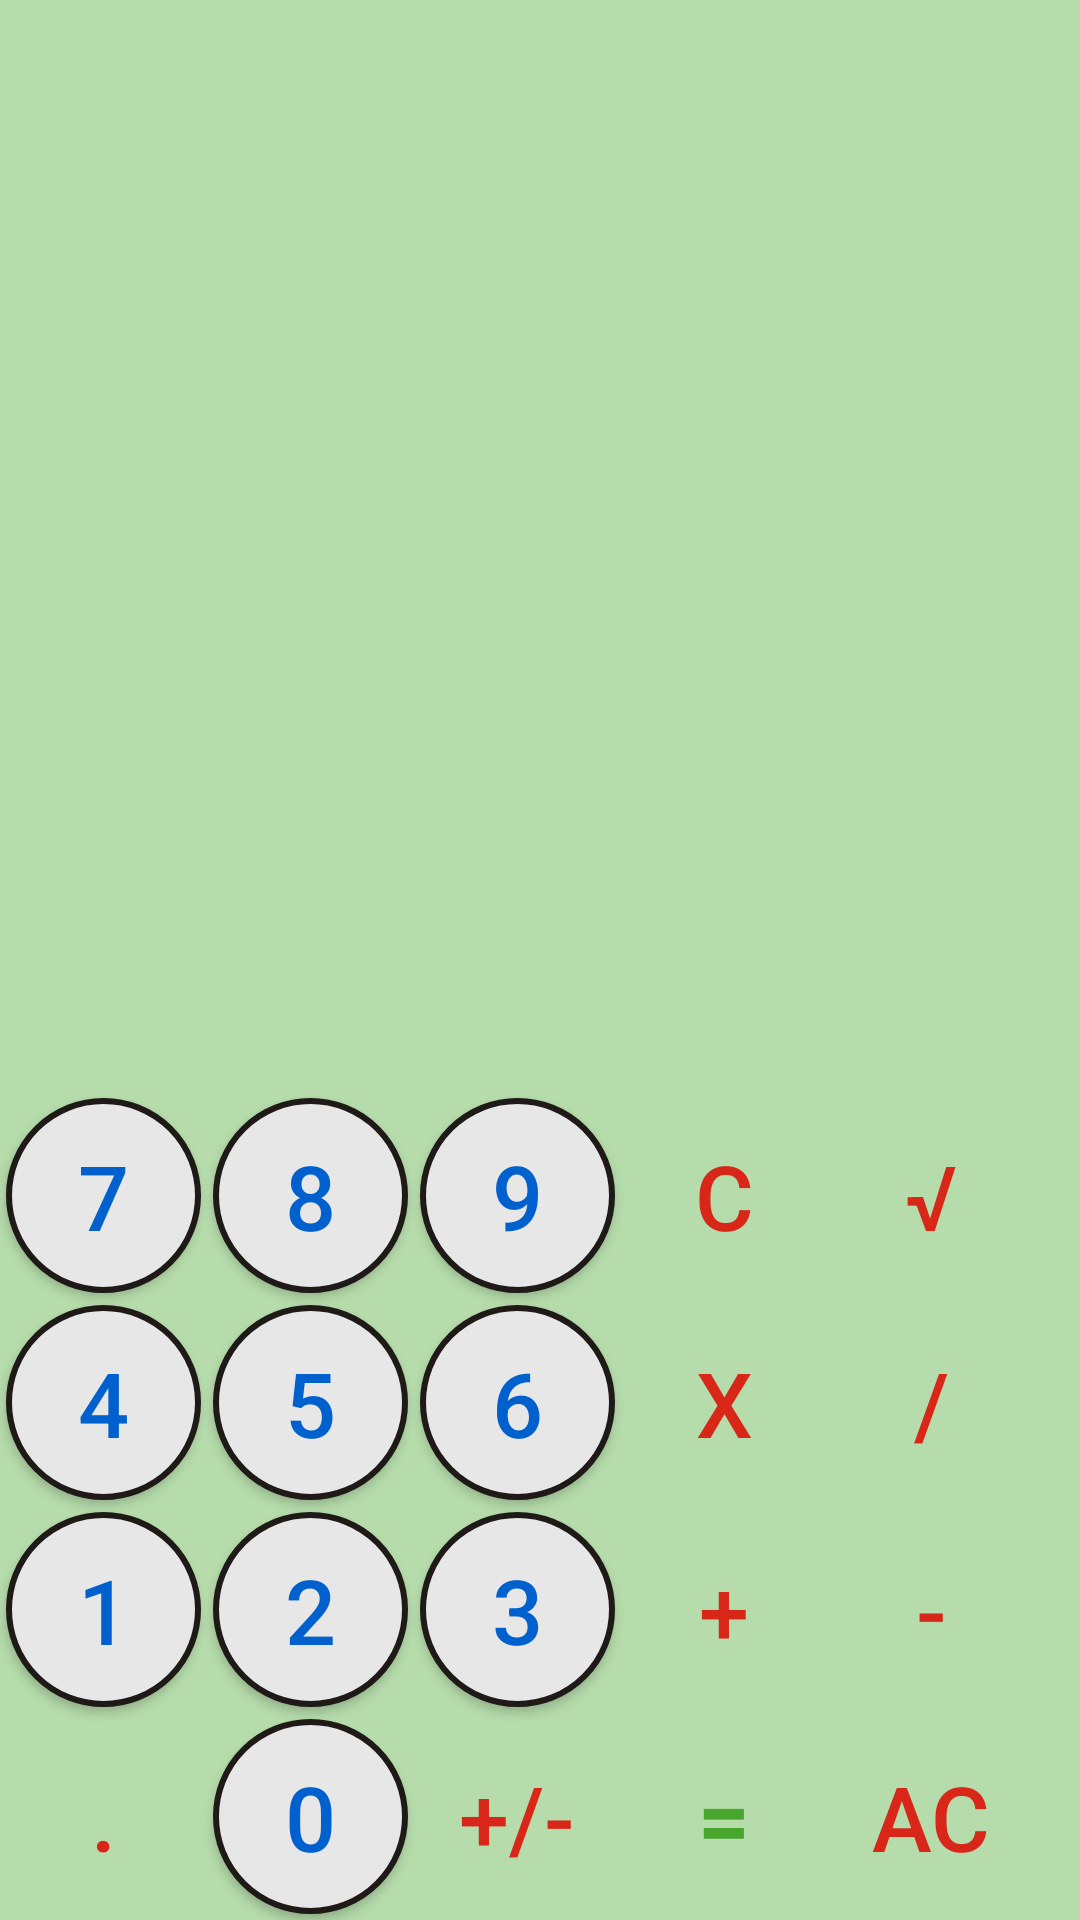

Android layout source for this screen:
<!-- AndroidManifest.xml: application theme AppTheme -->
<!-- res/layout/activity_main.xml -->
<?xml version="1.0" encoding="utf-8"?>
<RelativeLayout xmlns:android="http://schemas.android.com/apk/res/android"
    xmlns:tools="http://schemas.android.com/tools"
    android:id="@+id/activity_main"
    android:layout_width="match_parent"
    android:layout_height="match_parent"
    tools:context="es.hol.fairplay.digitron.MainActivity"
    android:background="@color/greenLight">

    <TextView
        android:layout_width="match_parent"
        android:layout_height="wrap_content"
        android:textSize="25sp"
        android:textColor="@color/green"
        android:id="@+id/past"
        android:layout_centerHorizontal="true"
        android:gravity="start"
        android:paddingLeft="5dp"
        android:paddingRight="5dp" />

    <TextView
        android:layout_width="match_parent"
        android:layout_height="wrap_content"
        android:id="@+id/display"
        android:textSize="50sp"
        android:textColor="@color/black"
        android:layout_centerHorizontal="true"
        android:layout_above="@+id/calc"
        android:gravity="end"
        android:paddingLeft="5dp"
        android:paddingRight="5dp"
        android:tag="d"/>

    <GridLayout
        android:layout_width="wrap_content"
        android:layout_height="wrap_content"
        android:addStatesFromChildren="false"
        android:rowCount="4"
        android:columnCount="5"
        android:layout_alignParentBottom="true"
        android:id="@+id/calc">

        <Button
            android:text="@string/b7"
            android:id="@+id/b7"
            android:tag="7"
            style="@style/num"/>

        <Button
            android:id="@+id/b8"
            android:tag="8"
            android:text="@string/b8"
            style="@style/num"
            />
        <Button
            android:text="@string/b9"
            android:id="@+id/b9"
            android:tag="9"
            style="@style/num"/>

        <Button
            android:id="@+id/C"
            android:text="@string/c"
            android:tag="c"
            style="@style/operand"/>

        <Button
            android:id="@+id/root"
            android:text="@string/root"
            android:tag="root"
            style="@style/operand"/>

        <Button
            android:text="@string/b4"
            android:id="@+id/b4"
            android:tag="4"
            style="@style/num"/>

        <Button
            android:text="@string/b5"
            android:id="@+id/b5"
            android:tag="5"
            style="@style/num"/>

        <Button
            android:text="@string/b6"
            android:id="@+id/b6"
            android:tag="6"
            style="@style/num"/>

        <Button
            android:text="@string/multi"
            android:id="@+id/multi"
            android:tag="x"
            style="@style/operand" />

        <Button
            android:text="@string/div"
            android:id="@+id/div"
            android:tag="/"
            style="@style/operand" />

        <Button
            android:text="@string/b1"
            android:id="@+id/b1"
            android:tag="1"
            style="@style/num"/>

        <Button
            android:text="@string/b2"
            android:id="@+id/b2"
            android:tag="2"
            style="@style/num"/>

        <Button
            android:text="@string/b3"
            android:id="@+id/b3"
            android:tag="3"
            style="@style/num"/>

        <Button
            android:text="@string/plus"
            android:id="@+id/plus"
            android:tag="+"
            style="@style/operand"/>

        <Button
            android:text="@string/minus"
            android:id="@+id/min"
            android:tag="-"
            style="@style/operand"/>

        <Button
            android:text="@string/dot"
            android:id="@+id/dot"
            android:tag="."
            style="@style/operand"/>

        <Button
            android:text="@string/b0"
            android:id="@+id/b0"
            android:tag="0"
            style="@style/num"/>

        <Button
            android:id="@+id/neg"
            android:text="@string/neg"
            android:tag="neg"
            style="@style/operand"/>

        <Button
            android:text="@string/equals"
            android:id="@+id/eq"
            android:tag="="
            style="@style/operand"
            android:textStyle="bold"
            android:textColor="@color/green"/>

        <Button
            android:text="@string/ac"
            android:id="@+id/AC"
            android:tag="ac"
            style="@style/operand"/>

    </GridLayout>



</RelativeLayout>
<!-- resources referenced by this layout -->
<resources>
  <color name="black">#1f1a17</color>
  <color name="green">#49a62d</color>
  <color name="greenLight">#b6dcab</color>
  <string name="ac">AC</string>
  <string name="b0">0</string>
  <string name="b1">1</string>
  <string name="b2">2</string>
  <string name="b3">3</string>
  <string name="b4">4</string>
  <string name="b5">5</string>
  <string name="b6">6</string>
  <string name="b7">7</string>
  <string name="b8">8</string>
  <string name="b9">9</string>
  <string name="c">C</string>
  <string name="div">/</string>
  <string name="dot">.</string>
  <string name="equals">=</string>
  <string name="minus">-</string>
  <string name="multi">x</string>
  <string name="neg">+/-</string>
  <string name="plus">+</string>
  <string name="root">\u221A</string>
  <style name="num">
          <item name="android:textSize">30sp</item>
          <item name="android:layout_width">65dp</item>
          <item name="android:layout_height">65dp</item>
          <item name="android:background">@drawable/selector_num</item>
          <item name="android:textColor">@color/blue</item>
          <item name="android:layout_margin">2dp</item>
      </style>
  <style name="operand">
          <item name="android:textSize">30sp</item>
          <item name="android:layout_width">65dp</item>
          <item name="android:layout_height">65dp</item>
          <item name="android:textColor">@color/red</item>
          <item name="android:background">@drawable/selector_op</item>
          <item name="android:layout_margin">2dp</item>
      </style>
  <style name="AppTheme" parent="Theme.AppCompat.Light.DarkActionBar">
          
          <item name="colorPrimary">@color/colorPrimary</item>
          <item name="colorPrimaryDark">@color/colorPrimaryDark</item>
          <item name="colorAccent">@color/colorAccent</item>
      </style>
  <!-- drawable selector_num (drawable) -->
  <?xml version="1.0" encoding="utf-8"?>
  <selector xmlns:android="http://schemas.android.com/apk/res/android">
      <item android:state_pressed="true">
          <shape android:shape="oval">
              <solid android:color="@color/black"/>
              <stroke android:width="4dp" android:color="@color/blueL"/>
          </shape>
      </item>
      <item>
          <shape android:shape="oval">
              <solid android:color="@color/lightGrey"/>
              <stroke android:width="2dp" android:color="@color/black"/>
          </shape>
      </item>
  </selector>
  <color name="blue">#0060ce</color>
  <color name="red">#d82618</color>
  <color name="colorPrimary">#3F51B5</color>
  <color name="colorPrimaryDark">#303F9F</color>
  <color name="colorAccent">#FF4081</color>
  <color name="blueL">#500060ce</color>
  <color name="lightGrey">#e7e7e7</color>
</resources>
